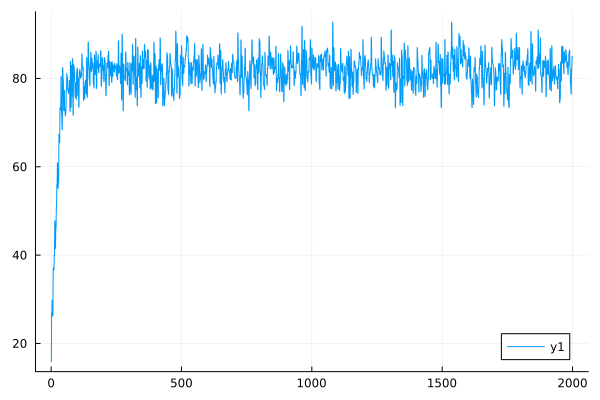

The table this chart was drawn from, first rows:
0	16.056739725146254
1	15.93
2	27.05
3	26.69
4	29.84
5	29.48
6	26.39
7	26.15
8	37.1
9	36.78
10	36.87
11	36.62
12	40.2
13	39.81
14	47.81
15	47.45
16	41.77
17	41.48
18	46.26
19	46.02
20	50.98
21	50.62
22	55.98
23	55.64
24	60.93
25	60.59
26	55.41
27	55.07
28	56.8
29	56.48
30	67.31
31	66.86
32	65.72
33	65.48
34	73.39
35	73.12
36	73.16
37	72.78
38	80.49
39	80.12
40	71.84
41	71.58
42	68.56
43	68.39
44	82.48
45	82.15
46	79.89
47	79.55
48	72.88
49	72.63
50	77.37
51	77.14
52	73.3
53	73
54	71.86
55	71.47
56	72.45
57	72.24
58	77.49
59	77.2
60	81.1
... 1,940 more rows
